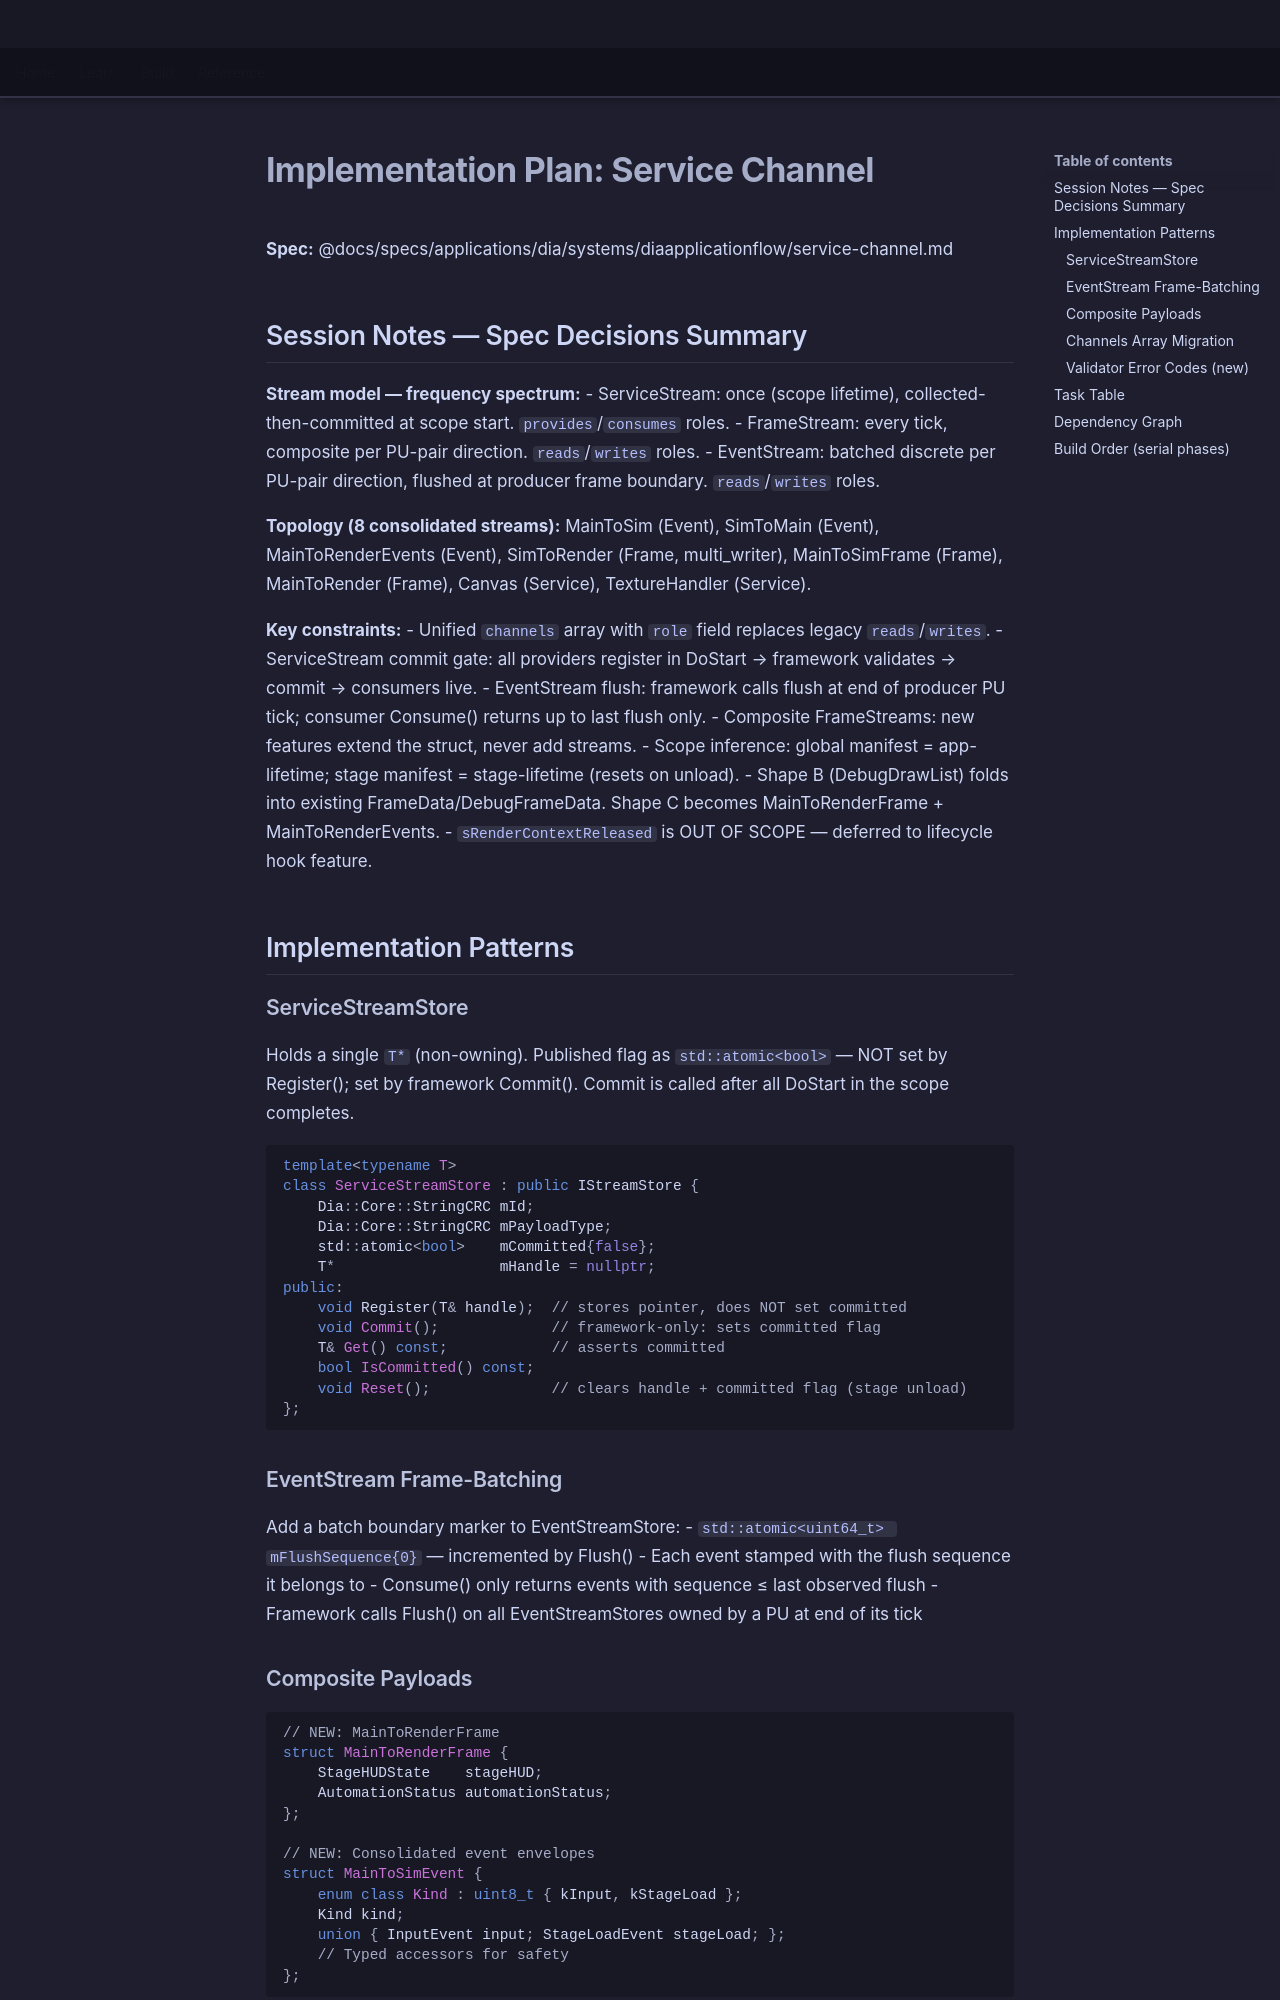

repository: LenihanConor/Cluiche · page: specs/applications/dia/systems/diaapplicationflow/service-channel.plan/index.html · generator: mkdocs

# Implementation Plan: Service Channel

**Spec:** @docs/specs/applications/dia/systems/diaapplicationflow/service-channel.md

## Session Notes — Spec Decisions Summary

**Stream model — frequency spectrum:**
- ServiceStream: once (scope lifetime), collected-then-committed at scope start. `provides`/`consumes` roles.
- FrameStream: every tick, composite per PU-pair direction. `reads`/`writes` roles.
- EventStream: batched discrete per PU-pair direction, flushed at producer frame boundary. `reads`/`writes` roles.

**Topology (8 consolidated streams):** MainToSim (Event), SimToMain (Event), MainToRenderEvents (Event), SimToRender (Frame, multi_writer), MainToSimFrame (Frame), MainToRender (Frame), Canvas (Service), TextureHandler (Service).

**Key constraints:**
- Unified `channels` array with `role` field replaces legacy `reads`/`writes`.
- ServiceStream commit gate: all providers register in DoStart → framework validates → commit → consumers live.
- EventStream flush: framework calls flush at end of producer PU tick; consumer Consume() returns up to last flush only.
- Composite FrameStreams: new features extend the struct, never add streams.
- Scope inference: global manifest = app-lifetime; stage manifest = stage-lifetime (resets on unload).
- Shape B (DebugDrawList) folds into existing FrameData/DebugFrameData. Shape C becomes MainToRenderFrame + MainToRenderEvents.
- `sRenderContextReleased` is OUT OF SCOPE — deferred to lifecycle hook feature.

## Implementation Patterns

### ServiceStreamStore<T>

Holds a single `T*` (non-owning). Published flag as `std::atomic<bool>` — NOT set by Register(); set by framework Commit(). Commit is called after all DoStart in the scope completes.

```cpp
template<typename T>
class ServiceStreamStore : public IStreamStore {
    Dia::Core::StringCRC mId;
    Dia::Core::StringCRC mPayloadType;
    std::atomic<bool>    mCommitted{false};
    T*                   mHandle = nullptr;
public:
    void Register(T& handle);  // stores pointer, does NOT set committed
    void Commit();             // framework-only: sets committed flag
    T& Get() const;            // asserts committed
    bool IsCommitted() const;
    void Reset();              // clears handle + committed flag (stage unload)
};
```
